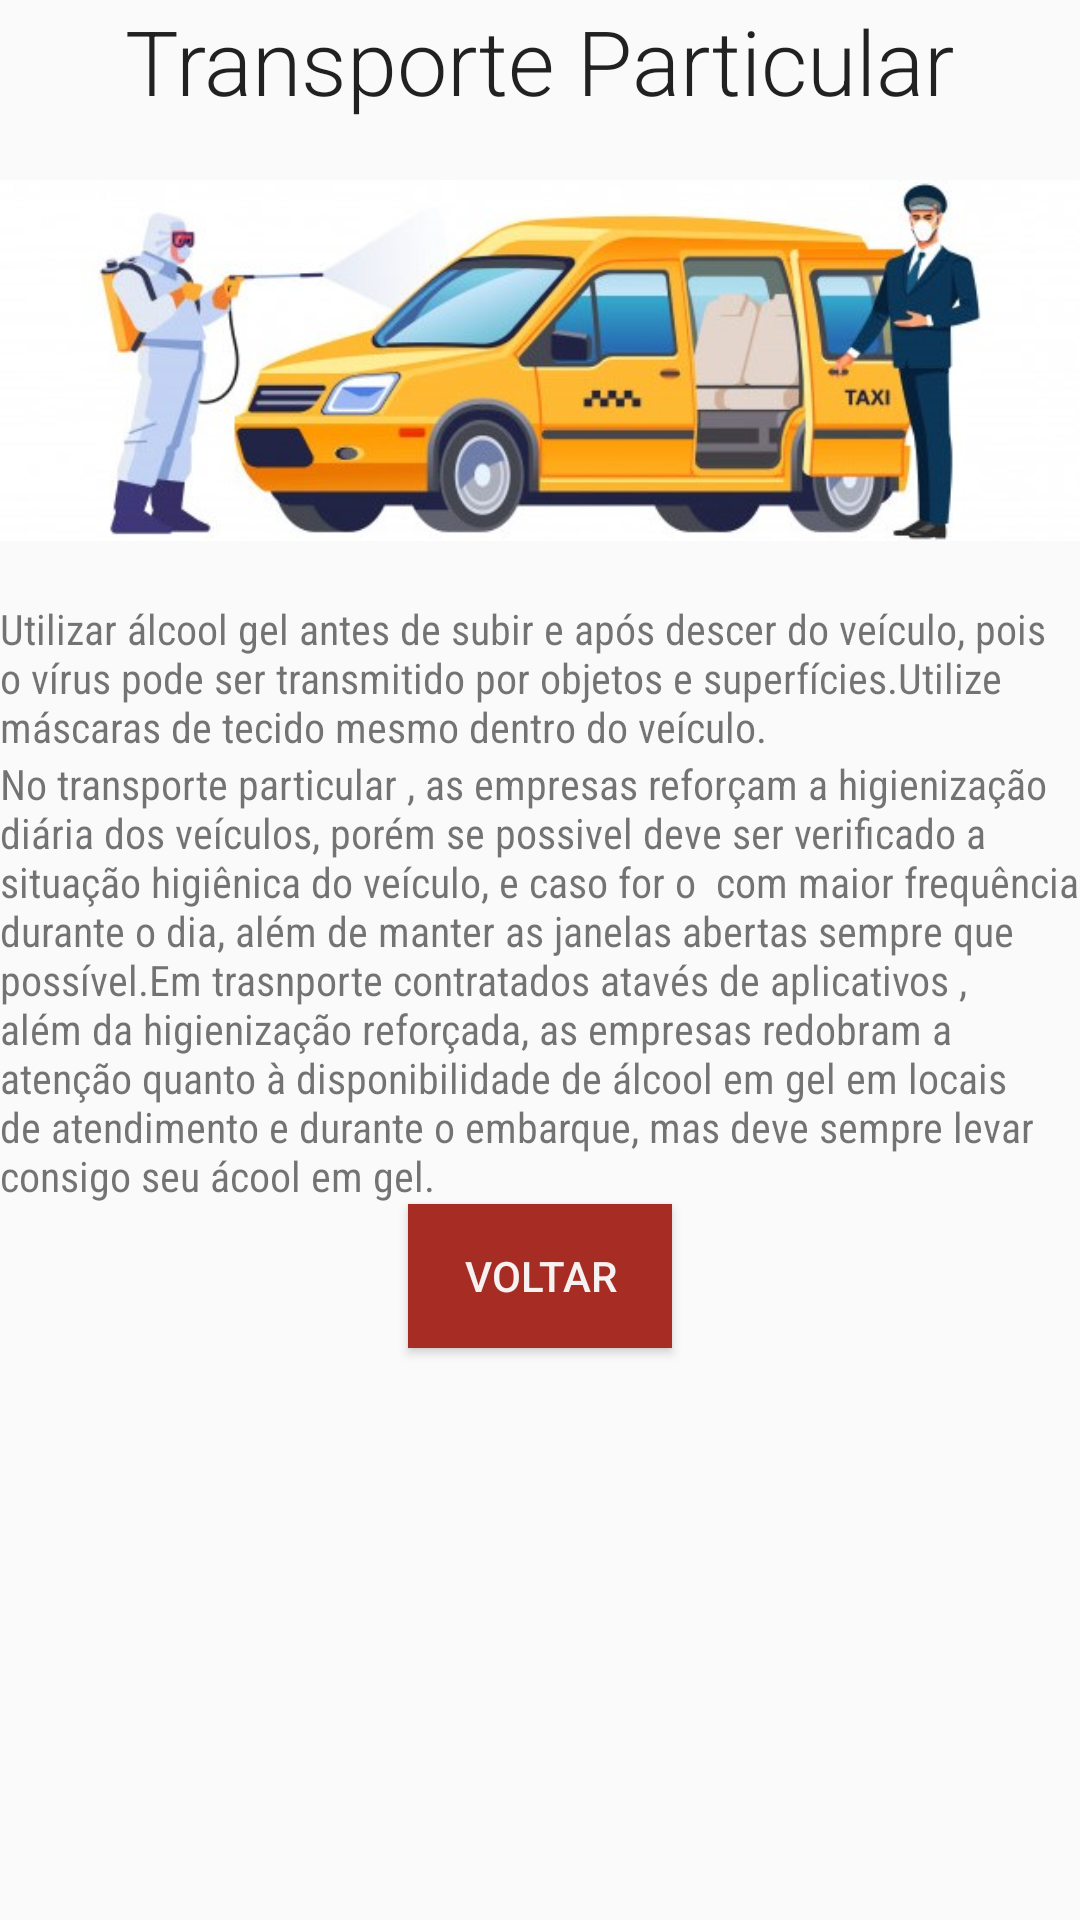

Write the Android layout XML for this screen, with the resource values it uses.
<!-- AndroidManifest.xml: application theme estiloSemBarra -->
<!-- res/layout/particular.xml -->
<?xml version="1.0" encoding="utf-8"?>
<LinearLayout xmlns:android="http://schemas.android.com/apk/res/android"
    android:layout_width="match_parent"
    android:layout_height="match_parent"
    android:orientation="vertical"
    android:id="@+id/testeee">

    <LinearLayout
        android:layout_width="match_parent"
        android:layout_height="200dp"
        android:orientation="vertical">

        <LinearLayout
            android:layout_width="match_parent"
            android:layout_height="wrap_content"
            android:gravity="center">

            <TextView
                style="@style/TextAppearance.AppCompat.Subhead"
                android:layout_width="wrap_content"
                android:layout_height="wrap_content"
                android:layout_gravity="center"
                android:fontFamily="sans-serif-light"
                android:text="@string/TransParticular"
                android:id="@+id/partTitulo"
                android:textSize="30sp" />
        </LinearLayout>


        <ImageView
            android:layout_width="wrap_content"
            android:layout_height="wrap_content"
            android:contentDescription="@string/TransParticular"
            android:src="@drawable/carw"
            android:id="@+id/partImagem"/>

    </LinearLayout>

    <LinearLayout
        android:layout_width="match_parent"
        android:layout_height="wrap_content"
        android:orientation="vertical">

        <TextView
            android:layout_width="wrap_content"
            android:layout_height="wrap_content"
            android:fontFamily="sans-serif-condensed"
            android:text="Utilizar álcool gel antes de subir e após descer do veículo, pois o vírus pode ser transmitido por objetos e superfícies.Utilize máscaras de tecido mesmo dentro do veículo." />

        <TextView
            android:layout_width="wrap_content"
            android:layout_height="wrap_content"
            android:fontFamily="sans-serif-condensed"
            android:text="No transporte particular , as empresas reforçam a higienização diária dos veículos, porém se possivel deve ser verificado a situação higiênica do veículo, e caso for o  com maior frequência durante o dia, além de manter as janelas abertas sempre que possível.Em trasnporte contratados atavés de aplicativos , além da higienização reforçada, as empresas redobram a atenção quanto à disponibilidade de álcool em gel em locais de atendimento e durante o embarque, mas deve sempre levar consigo seu ácool em gel." />
    </LinearLayout>

    <Button
        android:layout_width="wrap_content"
        android:layout_height="wrap_content"
        android:layout_gravity="center"
        android:background="@color/botao"
        android:onClick="irMenu"
        android:text="Voltar"
        android:id="@+id/partBtn"
        android:textColor="@color/branco" />

</LinearLayout>
<!-- resources referenced by this layout -->
<resources>
  <color name="botao">#A62C24</color>
  <color name="branco">#F6F2F2</color>
  <!-- drawable carw: jpg bitmap (drawable, 58690 bytes) -->
  <string name="TransParticular">Transporte Particular</string>
  <style name="estiloSemBarra" parent="Theme.AppCompat.Light.NoActionBar">
          
          <item name="colorPrimary">@color/colorPrimary</item>
          <item name="colorPrimaryDark">@color/colorPrimaryDark</item>
          <item name="colorAccent">@color/colorAccent</item>
      </style>
  <color name="colorPrimary">#6200EE</color>
  <color name="colorPrimaryDark">#3F51B5</color>
  <color name="colorAccent">#03DAC5</color>
</resources>
